Labelled photos from "dataset", an image-classification folder in eddie772tw/R6Assist. The possible labels are: Ace, Alibi, Amaru, Aruni, Ash, Azami, Bandit, Blackbeard, Blitz, Brava, Buck, capitão, Castle, Caveira, Clash, Deimos, Denari, Doc, Dokkaebi, Echo, Ela, Fenrir, Finka, Flores, Frost, Fuze, Glaz, Goyo, Gridlock, Grim, Hibana, Iana, Jackal, jäger, Kaid, Kali, Kapkan, Lesion, Lion, Maestro, Maverick, Melusi, Mira, Montagne, Mozzie, Mute, Nomad, Oryx, Osa, Pulse, Ram, Rauora, Recruit attacker, Recruit defender, Rook, Sens, Sentry, skopós, Sledge, Smoke, Solis, Striker, Tachanka, Thatcher, Thermite, Thorn, Thunderbird, Tubarao, Twitch, Valkyrie, Vigil, Wamai, Warden, Ying, Zero, Zofia.

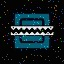
Label: Frost

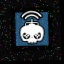
Label: Twitch

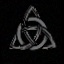
Label: Thorn

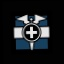
Label: Doc
